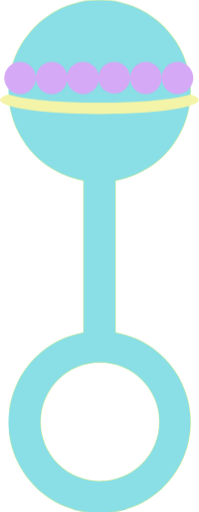
t = 0.00 s
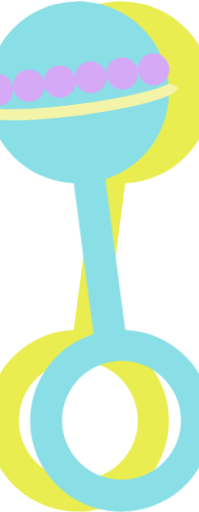
t = 0.38 s
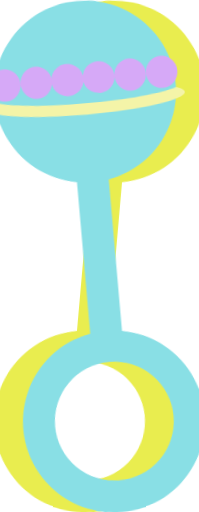
t = 0.63 s
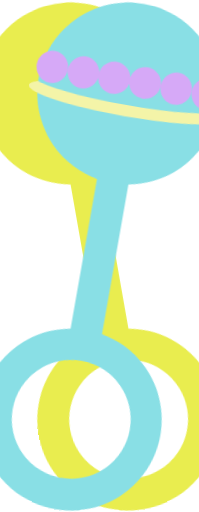
t = 1.00 s
t = 1.38 s: frame unchanged from t = 0.63 s, image omitted
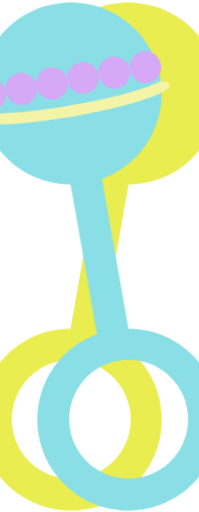
t = 1.63 s

The animated SVG that drew these frames (rendered in a browser with its animation timeline set to each time). Animation: 4 CSS @keyframes rules; one cycle of 2.00 s, repeats indefinitely.

<svg xmlns="http://www.w3.org/2000/svg" viewBox="0 0 141 363" id="el_ry7L0kPnQ"><style>@-webkit-keyframes el_HJl7801wnX_ry5KRkPn7_Animation{0%{-webkit-transform: translate(70.5050048828125px, 181.90499877929688px) rotate(0deg) translate(-70.5050048828125px, -181.90499877929688px);transform: translate(70.5050048828125px, 181.90499877929688px) rotate(0deg) translate(-70.5050048828125px, -181.90499877929688px);}25%{-webkit-transform: translate(70.5050048828125px, 181.90499877929688px) rotate(10deg) translate(-70.5050048828125px, -181.90499877929688px);transform: translate(70.5050048828125px, 181.90499877929688px) rotate(10deg) translate(-70.5050048828125px, -181.90499877929688px);}50%{-webkit-transform: translate(70.5050048828125px, 181.90499877929688px) rotate(-10deg) translate(-70.5050048828125px, -181.90499877929688px);transform: translate(70.5050048828125px, 181.90499877929688px) rotate(-10deg) translate(-70.5050048828125px, -181.90499877929688px);}75%{-webkit-transform: translate(70.5050048828125px, 181.90499877929688px) rotate(10deg) translate(-70.5050048828125px, -181.90499877929688px);transform: translate(70.5050048828125px, 181.90499877929688px) rotate(10deg) translate(-70.5050048828125px, -181.90499877929688px);}100%{-webkit-transform: translate(70.5050048828125px, 181.90499877929688px) rotate(10deg) translate(-70.5050048828125px, -181.90499877929688px);transform: translate(70.5050048828125px, 181.90499877929688px) rotate(10deg) translate(-70.5050048828125px, -181.90499877929688px);}}@keyframes el_HJl7801wnX_ry5KRkPn7_Animation{0%{-webkit-transform: translate(70.5050048828125px, 181.90499877929688px) rotate(0deg) translate(-70.5050048828125px, -181.90499877929688px);transform: translate(70.5050048828125px, 181.90499877929688px) rotate(0deg) translate(-70.5050048828125px, -181.90499877929688px);}25%{-webkit-transform: translate(70.5050048828125px, 181.90499877929688px) rotate(10deg) translate(-70.5050048828125px, -181.90499877929688px);transform: translate(70.5050048828125px, 181.90499877929688px) rotate(10deg) translate(-70.5050048828125px, -181.90499877929688px);}50%{-webkit-transform: translate(70.5050048828125px, 181.90499877929688px) rotate(-10deg) translate(-70.5050048828125px, -181.90499877929688px);transform: translate(70.5050048828125px, 181.90499877929688px) rotate(-10deg) translate(-70.5050048828125px, -181.90499877929688px);}75%{-webkit-transform: translate(70.5050048828125px, 181.90499877929688px) rotate(10deg) translate(-70.5050048828125px, -181.90499877929688px);transform: translate(70.5050048828125px, 181.90499877929688px) rotate(10deg) translate(-70.5050048828125px, -181.90499877929688px);}100%{-webkit-transform: translate(70.5050048828125px, 181.90499877929688px) rotate(10deg) translate(-70.5050048828125px, -181.90499877929688px);transform: translate(70.5050048828125px, 181.90499877929688px) rotate(10deg) translate(-70.5050048828125px, -181.90499877929688px);}}@-webkit-keyframes el_HkGX8R1v3X_B10FRyvhQ_Animation{0%{-webkit-transform: translate(70.5px, 181.90499877929688px) rotate(0deg) translate(-70.5px, -181.90499877929688px);transform: translate(70.5px, 181.90499877929688px) rotate(0deg) translate(-70.5px, -181.90499877929688px);}25%{-webkit-transform: translate(70.5px, 181.90499877929688px) rotate(-10deg) translate(-70.5px, -181.90499877929688px);transform: translate(70.5px, 181.90499877929688px) rotate(-10deg) translate(-70.5px, -181.90499877929688px);}50%{-webkit-transform: translate(70.5px, 181.90499877929688px) rotate(10deg) translate(-70.5px, -181.90499877929688px);transform: translate(70.5px, 181.90499877929688px) rotate(10deg) translate(-70.5px, -181.90499877929688px);}75%{-webkit-transform: translate(70.5px, 181.90499877929688px) rotate(-10deg) translate(-70.5px, -181.90499877929688px);transform: translate(70.5px, 181.90499877929688px) rotate(-10deg) translate(-70.5px, -181.90499877929688px);}100%{-webkit-transform: translate(70.5px, 181.90499877929688px) rotate(-10deg) translate(-70.5px, -181.90499877929688px);transform: translate(70.5px, 181.90499877929688px) rotate(-10deg) translate(-70.5px, -181.90499877929688px);}}@keyframes el_HkGX8R1v3X_B10FRyvhQ_Animation{0%{-webkit-transform: translate(70.5px, 181.90499877929688px) rotate(0deg) translate(-70.5px, -181.90499877929688px);transform: translate(70.5px, 181.90499877929688px) rotate(0deg) translate(-70.5px, -181.90499877929688px);}25%{-webkit-transform: translate(70.5px, 181.90499877929688px) rotate(-10deg) translate(-70.5px, -181.90499877929688px);transform: translate(70.5px, 181.90499877929688px) rotate(-10deg) translate(-70.5px, -181.90499877929688px);}50%{-webkit-transform: translate(70.5px, 181.90499877929688px) rotate(10deg) translate(-70.5px, -181.90499877929688px);transform: translate(70.5px, 181.90499877929688px) rotate(10deg) translate(-70.5px, -181.90499877929688px);}75%{-webkit-transform: translate(70.5px, 181.90499877929688px) rotate(-10deg) translate(-70.5px, -181.90499877929688px);transform: translate(70.5px, 181.90499877929688px) rotate(-10deg) translate(-70.5px, -181.90499877929688px);}100%{-webkit-transform: translate(70.5px, 181.90499877929688px) rotate(-10deg) translate(-70.5px, -181.90499877929688px);transform: translate(70.5px, 181.90499877929688px) rotate(-10deg) translate(-70.5px, -181.90499877929688px);}}#el_ry7L0kPnQ *{-webkit-animation-duration: 2s;animation-duration: 2s;-webkit-animation-iteration-count: infinite;animation-iteration-count: infinite;-webkit-animation-timing-function: cubic-bezier(0, 0, 1, 1);animation-timing-function: cubic-bezier(0, 0, 1, 1);}#el_rybQL0JDh7{fill: #e9ed4f;-webkit-transform: translate(-546px, -591.2px);transform: translate(-546px, -591.2px);}#el_HyQXURkP2X{fill: #89dfe5;-webkit-transform: translate(-546px, -591.2px);transform: translate(-546px, -591.2px);}#el_SJEmU0ywhX{fill: #f4f4a8;-webkit-transform: translate(-546px, -591.2px);transform: translate(-546px, -591.2px);}#el_ByBQLRyv27{fill: #d6a9f7;}#el_BkLX80kwhQ{fill: #d6a9f7;}#el_HJw7LRyP2X{fill: #d6a9f7;-webkit-transform: translate(-546px, -591.2px);transform: translate(-546px, -591.2px);}#el_ryum8RJPhX{fill: #d6a9f7;}#el_H1tQLAJv3Q{fill: #d6a9f7;}#el_HJl7801wnX_rJSDAyvhQ{-webkit-transform: translate(70.5050048828125px, 181.90499877929688px) translate(-70.5050048828125px, -181.90499877929688px) translate(0px, 0px);transform: translate(70.5050048828125px, 181.90499877929688px) translate(-70.5050048828125px, -181.90499877929688px) translate(0px, 0px);}#el_HkGX8R1v3X_B10FRyvhQ{-webkit-animation-name: el_HkGX8R1v3X_B10FRyvhQ_Animation;animation-name: el_HkGX8R1v3X_B10FRyvhQ_Animation;-webkit-transform: translate(70.5px, 181.90499877929688px) rotate(-10deg) translate(-70.5px, -181.90499877929688px);transform: translate(70.5px, 181.90499877929688px) rotate(-10deg) translate(-70.5px, -181.90499877929688px);}#el_HJl7801wnX_ry5KRkPn7{-webkit-animation-name: el_HJl7801wnX_ry5KRkPn7_Animation;animation-name: el_HJl7801wnX_ry5KRkPn7_Animation;-webkit-transform: translate(70.5050048828125px, 181.90499877929688px) rotate(10deg) translate(-70.5050048828125px, -181.90499877929688px);transform: translate(70.5050048828125px, 181.90499877929688px) rotate(10deg) translate(-70.5050048828125px, -181.90499877929688px);}</style><defs/><title>rattle</title><g id="el_HJl7801wnX_ry5KRkPn7" data-animator-group="true" data-animator-type="1"><g id="el_HJl7801wnX"><path d="M627.82,827V719.21a64.5,64.5,0,1,0-22.63,0V827a64.5,64.5,0,1,0,22.63,0Zm-11,105.38a42.15,42.15,0,1,1,42.15-42.15A42.15,42.15,0,0,1,616.78,932.37Z" id="el_rybQL0JDh7"/></g></g><g id="el_HkGX8R1v3X_B10FRyvhQ" data-animator-group="true" data-animator-type="1"><g id="el_HkGX8R1v3X"><path d="M627.82,827V719.21a64.5,64.5,0,1,0-22.63,0V827a64.5,64.5,0,1,0,22.63,0Zm-11,105.38a42.15,42.15,0,1,1,42.15-42.15A42.15,42.15,0,0,1,616.78,932.37Z" id="el_HyQXURkP2X"/><path d="M681.12,658c-10.88,3.53-35.71,6-64.62,6s-53.74-2.47-64.62-6c-3.78,1.23-5.88,2.58-5.88,4,0,5.52,31.56,10,70.5,10s70.5-4.48,70.5-10C687,660.58,684.89,659.23,681.12,658Z" id="el_SJEmU0ywhX"/><ellipse cx="14.21" cy="55.26" rx="11.21" ry="11.46" id="el_ByBQLRyv27"/><ellipse cx="36.62" cy="55.26" rx="11.21" ry="11.46" id="el_BkLX80kwhQ"/><path d="M627,635a11.27,11.27,0,0,0-11,9.13,11.46,11.46,0,1,0,0,4.66A11.24,11.24,0,1,0,627,635Z" id="el_HJw7LRyP2X"/><ellipse cx="125.79" cy="55.26" rx="11.21" ry="11.46" id="el_ryum8RJPhX"/><ellipse cx="103.38" cy="55.26" rx="11.21" ry="11.46" id="el_H1tQLAJv3Q"/></g></g></svg>